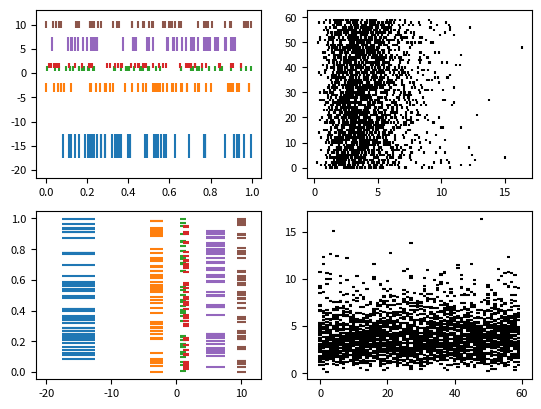

Reproduce this figure in Python.
import matplotlib.pyplot as plt
import numpy as np
import matplotlib
matplotlib.rcParams['font.size'] = 8.0

# create random data
data1 = np.random.random([6, 50])

# set different colors for each set of positions
colors1 = ['C{}'.format(i) for i in range(6)]

# set different line properties for each set of positions
# note that some overlap
lineoffsets1 = np.array([-15, -3, 1, 1.5, 6, 10])
linelengths1 = [5, 2, 1, 1, 3, 1.5]

fig, axs = plt.subplots(2, 2)

# create a horizontal plot
axs[0, 0].eventplot(data1, colors=colors1, lineoffsets=lineoffsets1,
                    linelengths=linelengths1)

# create a vertical plot
axs[1, 0].eventplot(data1, colors=colors1, lineoffsets=lineoffsets1,
                    linelengths=linelengths1, orientation='vertical')

# create another set of random data.
# the gamma distribution is only used fo aesthetic purposes
data2 = np.random.gamma(4, size=[60, 50])

# use individual values for the parameters this time
# these values will be used for all data sets (except lineoffsets2, which
# sets the increment between each data set in this usage)
colors2 = 'black'
lineoffsets2 = 1
linelengths2 = 1

# create a horizontal plot
axs[0, 1].eventplot(data2, colors=colors2, lineoffsets=lineoffsets2,
                    linelengths=linelengths2)


# create a vertical plot
axs[1, 1].eventplot(data2, colors=colors2, lineoffsets=lineoffsets2,
                    linelengths=linelengths2, orientation='vertical')

plt.show()